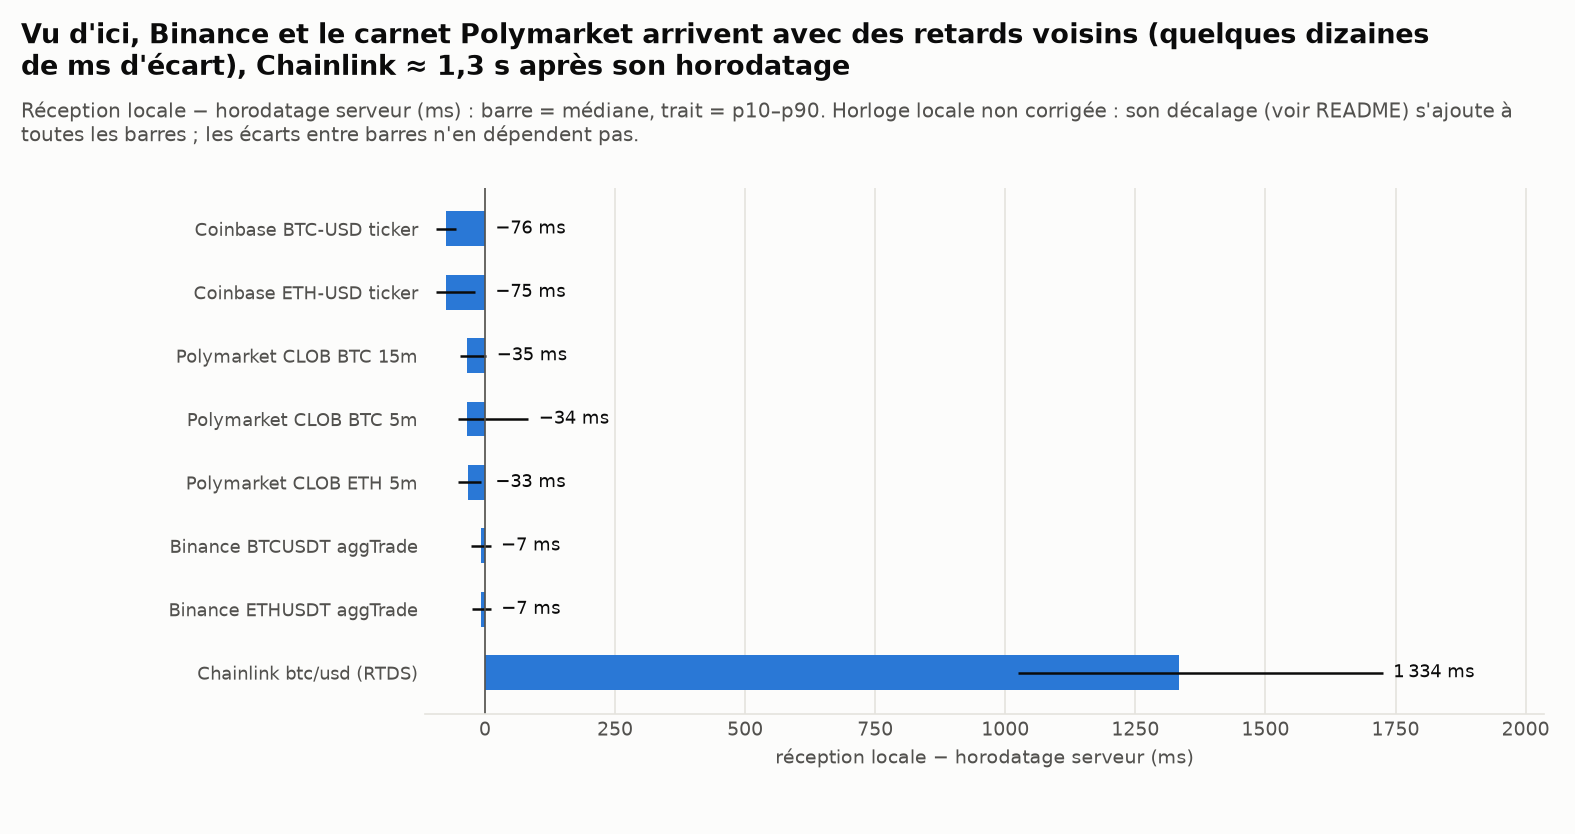

Values plotted in this chart, from the file beside it:
source, mesure, n, p01, p10, median, p90, p99, note, offset_horloge_ms, corrige_median_ms
Binance ETHUSDT aggTrade, rx − E, 8202, -32.51, -25.09, -7.369, 11.29, 46.9, réception locale − heure d'événement Bin…, 128.1, 120.8
Binance ETHUSDT aggTrade, E − T, 8202, 0.0, 0.0, 0.9999, 2, 34, événement − trade (serveur), 128.1, 
Binance BTCUSDT aggTrade, rx − E, 16026, -32.68, -26.14, -7.374, 10.9, 28.81, réception locale − heure d'événement Bin…, 128.1, 120.8
Binance BTCUSDT aggTrade, E − T, 16026, 0.0, 0.0, 0.0, 1, 27, événement − trade (serveur), 128.1, 
Coinbase ETH-USD ticker, rx − time, 2493, -101.2, -94.65, -74.68, -20, 40.37, réception locale − heure du trade Coinba…, 128.1, 53.47
Coinbase BTC-USD ticker, rx − time, 12887, -100.5, -94.76, -75.74, -56, 4.331, réception locale − heure du trade Coinba…, 128.1, 52.41
RTDS crypto_prices btcusdt, rx − timestamp, 3481, 158.2, 205.3, 319.2, 437.9, 526.5, réception locale − horodatage de l'obser…, 128.1, 447.3
RTDS crypto_prices btcusdt, msg_ts − timestamp, 3481, 122, 124, 133, 157, 192, publication RTDS − observation (serveur), 128.1, 
RTDS crypto_prices btcusdt, rx − msg_ts, 3481, 19.51, 68.44, 181.2, 296.8, 371.1, réception locale − publication RTDS, 128.1, 309.3
Chainlink btc/usd (RTDS), rx − timestamp, 3437, 858.1, 1024, 1334, 1726, 2126, réception locale − horodatage de l'obser…, 128.1, 1462
Chainlink btc/usd (RTDS), msg_ts − timestamp, 3437, 696.7, 793, 1091, 1469, 1848, publication RTDS − observation (serveur), 128.1, 
Chainlink btc/usd (RTDS), rx − msg_ts, 3437, 76.2, 113.5, 245.9, 356.9, 426.1, réception locale − publication RTDS, 128.1, 374
Polymarket CLOB BTC 15m, rx − ts, 275293, -52.42, -48.81, -35.31, 2.721, 601.5, réception locale − horodatage du message…, 128.1, 92.84
Polymarket CLOB BTC 5m, rx − ts, 521979, -59.27, -51.78, -33.63, 83.57, 1683, réception locale − horodatage du message…, 128.1, 94.52
Polymarket CLOB ETH 5m, rx − ts, 387879, -55.72, -52.73, -32.86, -7.348, 253.3, réception locale − horodatage du message…, 128.1, 95.29
